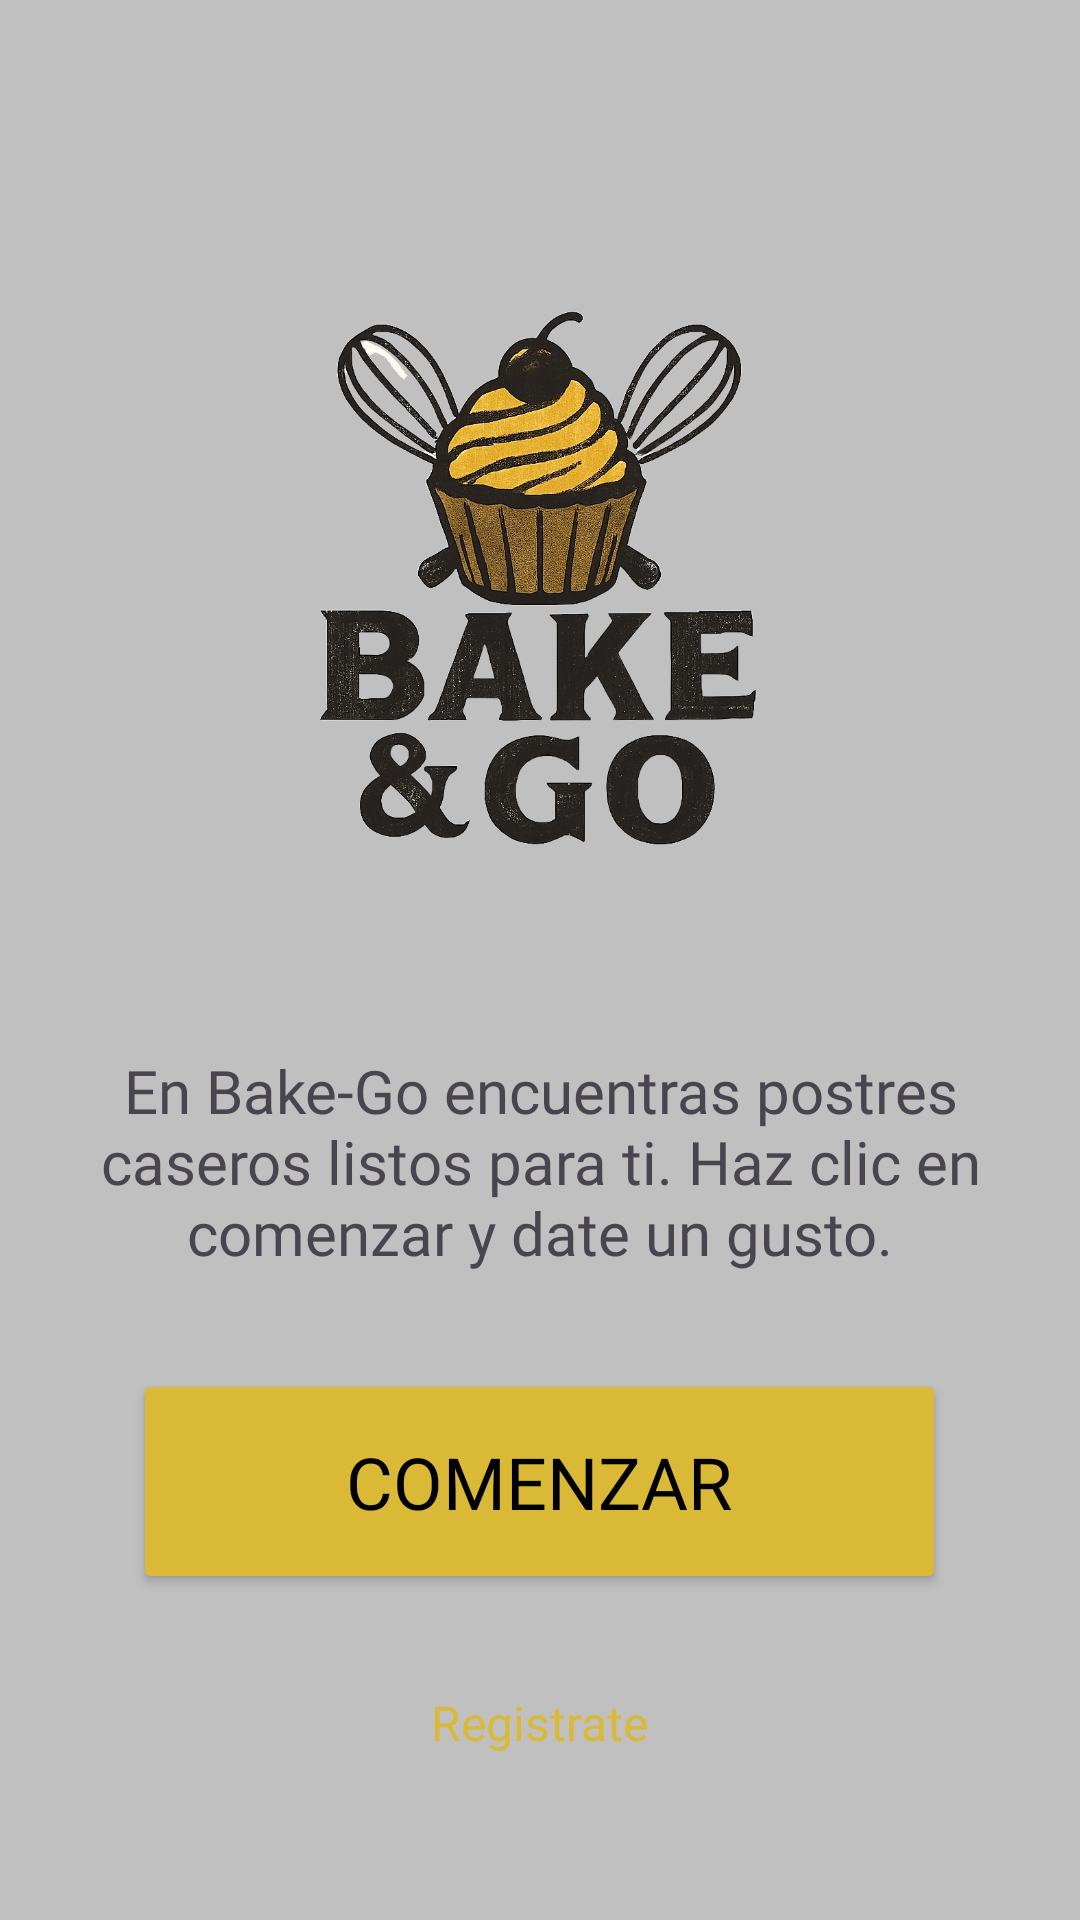

Here is an Android app screen rendered from its layout file. Give the layout XML and the strings, colors and styles it references.
<!-- AndroidManifest.xml: application theme Theme.BAKEGO -->
<!-- res/layout/activity_inicio.xml -->
<?xml version="1.0" encoding="utf-8"?>
<ScrollView xmlns:android="http://schemas.android.com/apk/res/android"
    xmlns:app="http://schemas.android.com/apk/res-auto"
    xmlns:tools="http://schemas.android.com/tools"
    android:layout_width="match_parent"
    android:layout_height="match_parent"
    android:background="@color/fondo"
    android:fillViewport="true">

    <LinearLayout
        android:layout_width="match_parent"
        android:layout_height="wrap_content"
        android:orientation="vertical"
        android:gravity="center_horizontal"
        android:padding="16dp">

        <ImageView
            android:id="@+id/imageView9"
            android:layout_width="293dp"
            android:layout_height="234dp"
            android:layout_marginTop="60dp"
            app:srcCompat="@drawable/logo"
            android:contentDescription="Logo de la Aplicación" />

        <TextView
            android:id="@+id/texto_Inicio"
            android:layout_width="match_parent"
            android:layout_height="wrap_content"
            android:layout_marginTop="40dp"
            android:fontFamily="@font/kadwa"
            android:text="@string/en_bake_go_encuentras_postres_caseros_listos_para_ti_haz_clic_en_comenzar_y_date_un_gusto"
            android:textAlignment="center"
            android:textSize="20sp" />

        <Button
            android:id="@+id/btn_com_ini"
            android:layout_width="271dp"
            android:layout_height="75dp"
            android:layout_marginTop="32dp"
            android:backgroundTint="@color/amarillo"
            android:fontFamily="@font/kadwa"
            android:text="@string/comenzar"
            android:textColor="@color/black"
            android:textSize="24sp" />

        <TextView
            android:id="@+id/link_regis_ini"
            android:layout_width="wrap_content"
            android:layout_height="wrap_content"
            android:layout_marginTop="32dp"
            android:text="@string/registrate"
            android:textColor="@color/amarillo"
            android:textSize="16sp" />

    </LinearLayout>
</ScrollView>
<!-- resources referenced by this layout -->
<resources>
  <color name="amarillo">#DAB936</color>
  <color name="black">#FF000000</color>
  <color name="fondo">#C0C0C0</color>
  <!-- drawable logo: png bitmap (drawable, 715436 bytes) -->
  <string name="comenzar">Comenzar</string>
  <string name="en_bake_go_encuentras_postres_caseros_listos_para_ti_haz_clic_en_comenzar_y_date_un_gusto">En Bake-Go encuentras postres caseros listos para ti. Haz clic en comenzar y date un gusto.</string>
  <string name="registrate">Registrate</string>
  <style name="Theme.BAKEGO" parent="Base.Theme.BAKEGO" />
  <style name="Base.Theme.BAKEGO" parent="Theme.Material3.DayNight.NoActionBar">
          
          
      </style>
</resources>
